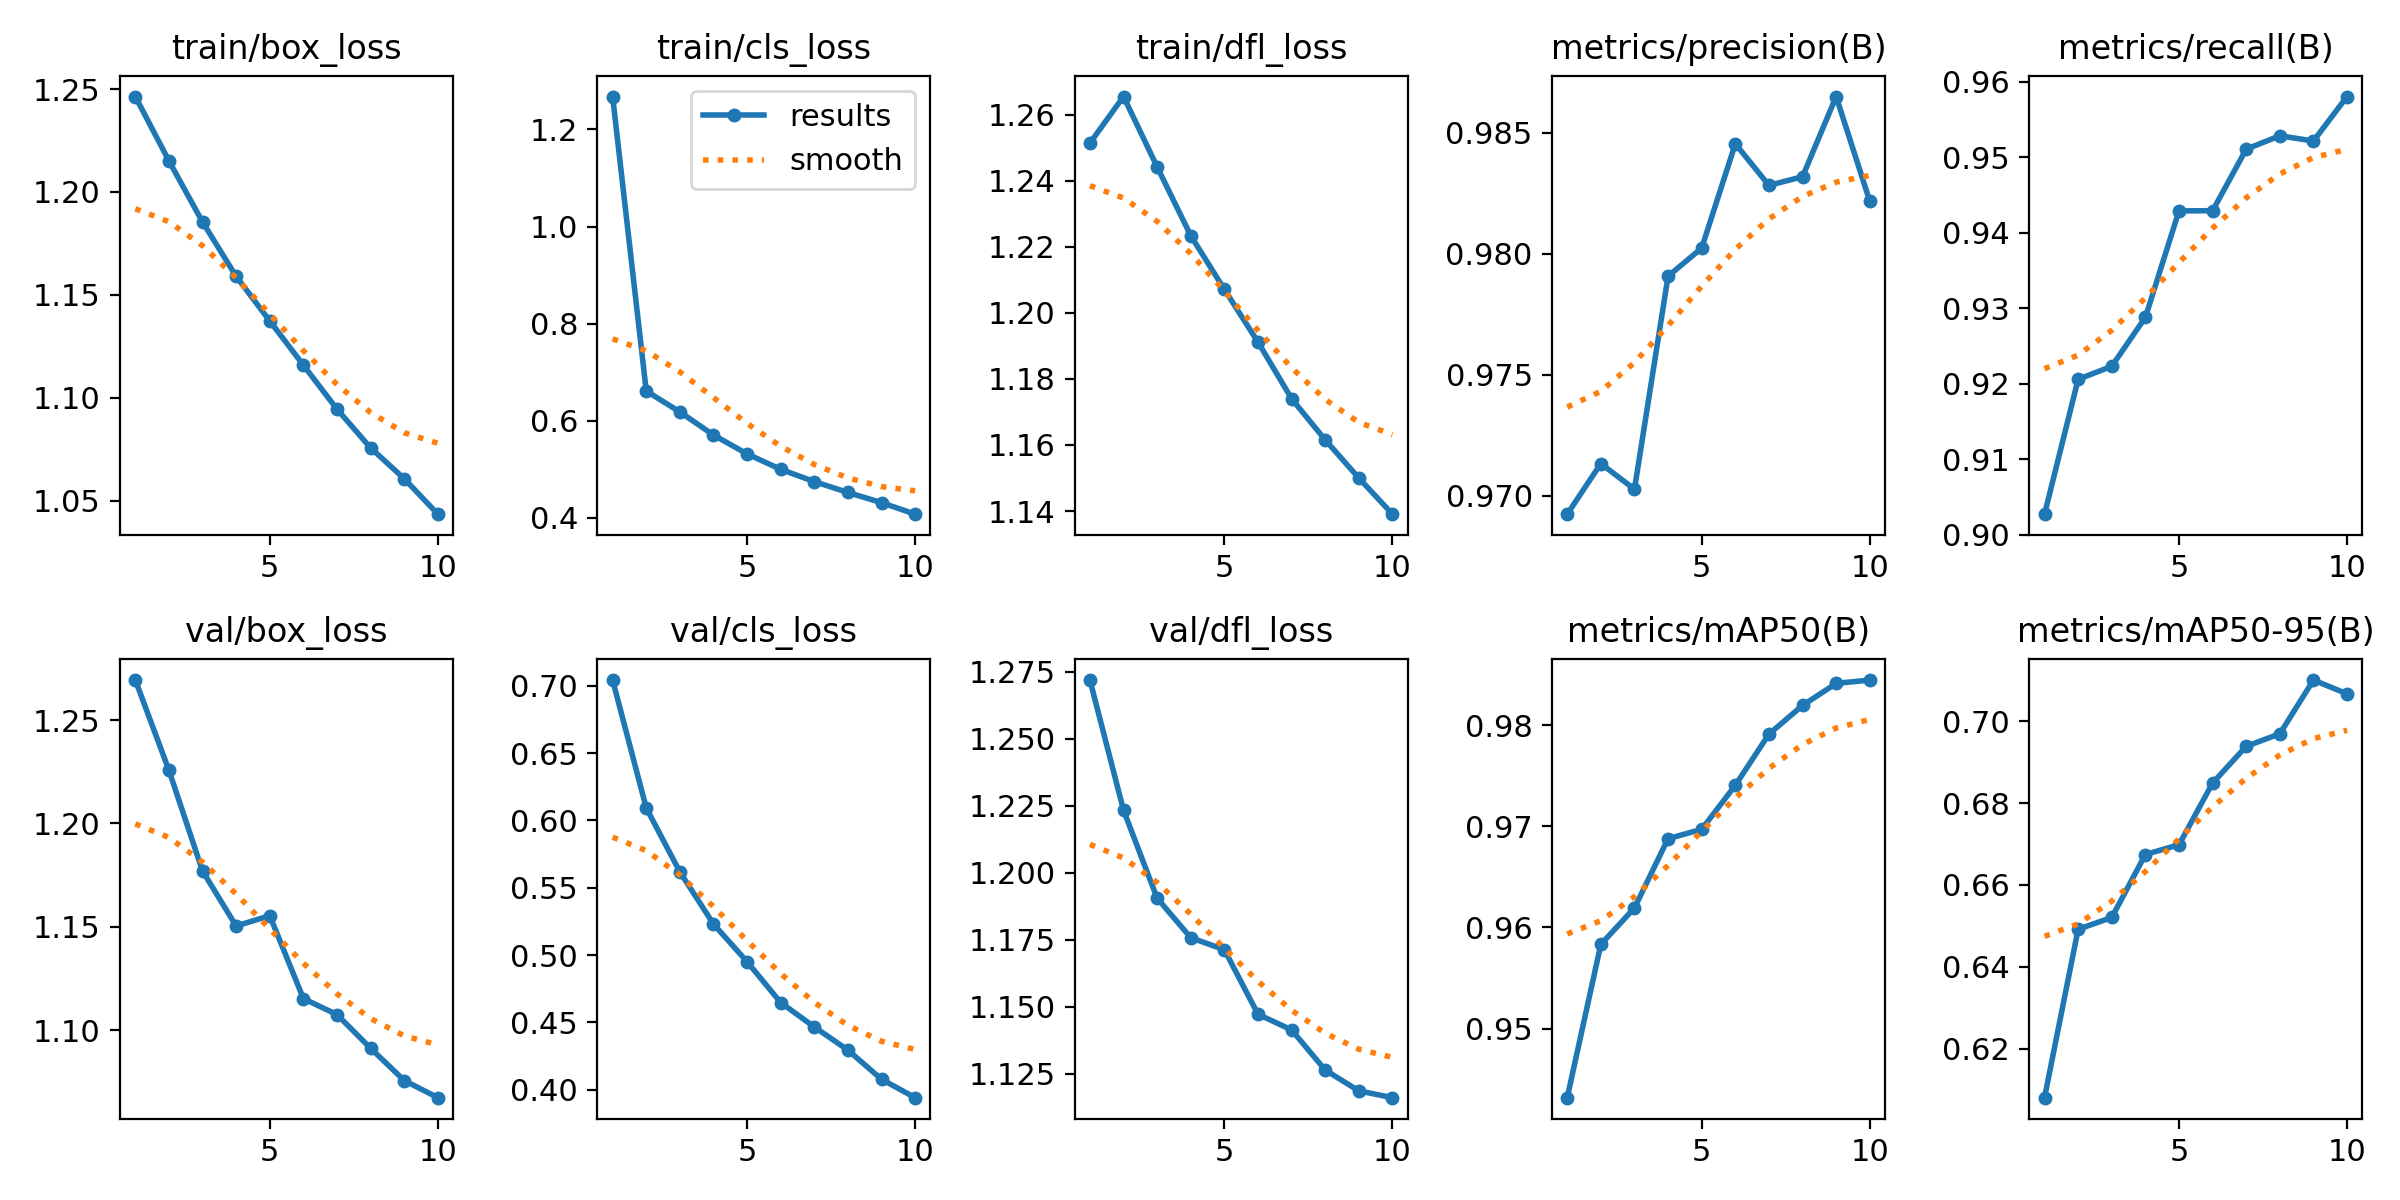

The data file committed next to this chart (first rows):
epoch, time, train/box_loss, train/cls_loss, train/dfl_loss, metrics/precision(B), metrics/recall(B), metrics/mAP50(B), metrics/mAP50-95(B), val/box_loss, val/cls_loss, val/dfl_loss, lr/pg0, lr/pg1, lr/pg2
1, 258.3, 1.246, 1.268, 1.251, 0.9692, 0.9027, 0.9432, 0.6081, 1.269, 0.7042, 1.272, 0.0006661, 0.0006661, 0.0006661
2, 513.9, 1.215, 0.6613, 1.265, 0.9713, 0.9206, 0.9583, 0.6492, 1.226, 0.6092, 1.223, 0.001201, 0.001201, 0.001201
3, 768.3, 1.185, 0.6181, 1.244, 0.9703, 0.9223, 0.9619, 0.6521, 1.177, 0.5617, 1.19, 0.001604, 0.001604, 0.001604
4, 1022, 1.159, 0.5706, 1.223, 0.9791, 0.9288, 0.9688, 0.6674, 1.15, 0.523, 1.176, 0.001406, 0.001406, 0.001406
5, 1274, 1.137, 0.5317, 1.207, 0.9802, 0.9429, 0.9697, 0.6698, 1.155, 0.495, 1.171, 0.001208, 0.001208, 0.001208
6, 1530, 1.116, 0.4998, 1.191, 0.9845, 0.9429, 0.9741, 0.6849, 1.115, 0.4647, 1.147, 0.00101, 0.00101, 0.00101
7, 1785, 1.094, 0.4747, 1.174, 0.9828, 0.9511, 0.9791, 0.6939, 1.107, 0.4466, 1.141, 0.000812, 0.000812, 0.000812
8, 2040, 1.076, 0.4522, 1.162, 0.9832, 0.9529, 0.982, 0.6969, 1.091, 0.4294, 1.126, 0.000614, 0.000614, 0.000614
9, 2297, 1.061, 0.4313, 1.15, 0.9865, 0.9522, 0.9841, 0.71, 1.076, 0.4077, 1.119, 0.000416, 0.000416, 0.000416
10, 2555, 1.044, 0.4075, 1.139, 0.9822, 0.9581, 0.9845, 0.7067, 1.067, 0.3941, 1.116, 0.000218, 0.000218, 0.000218
